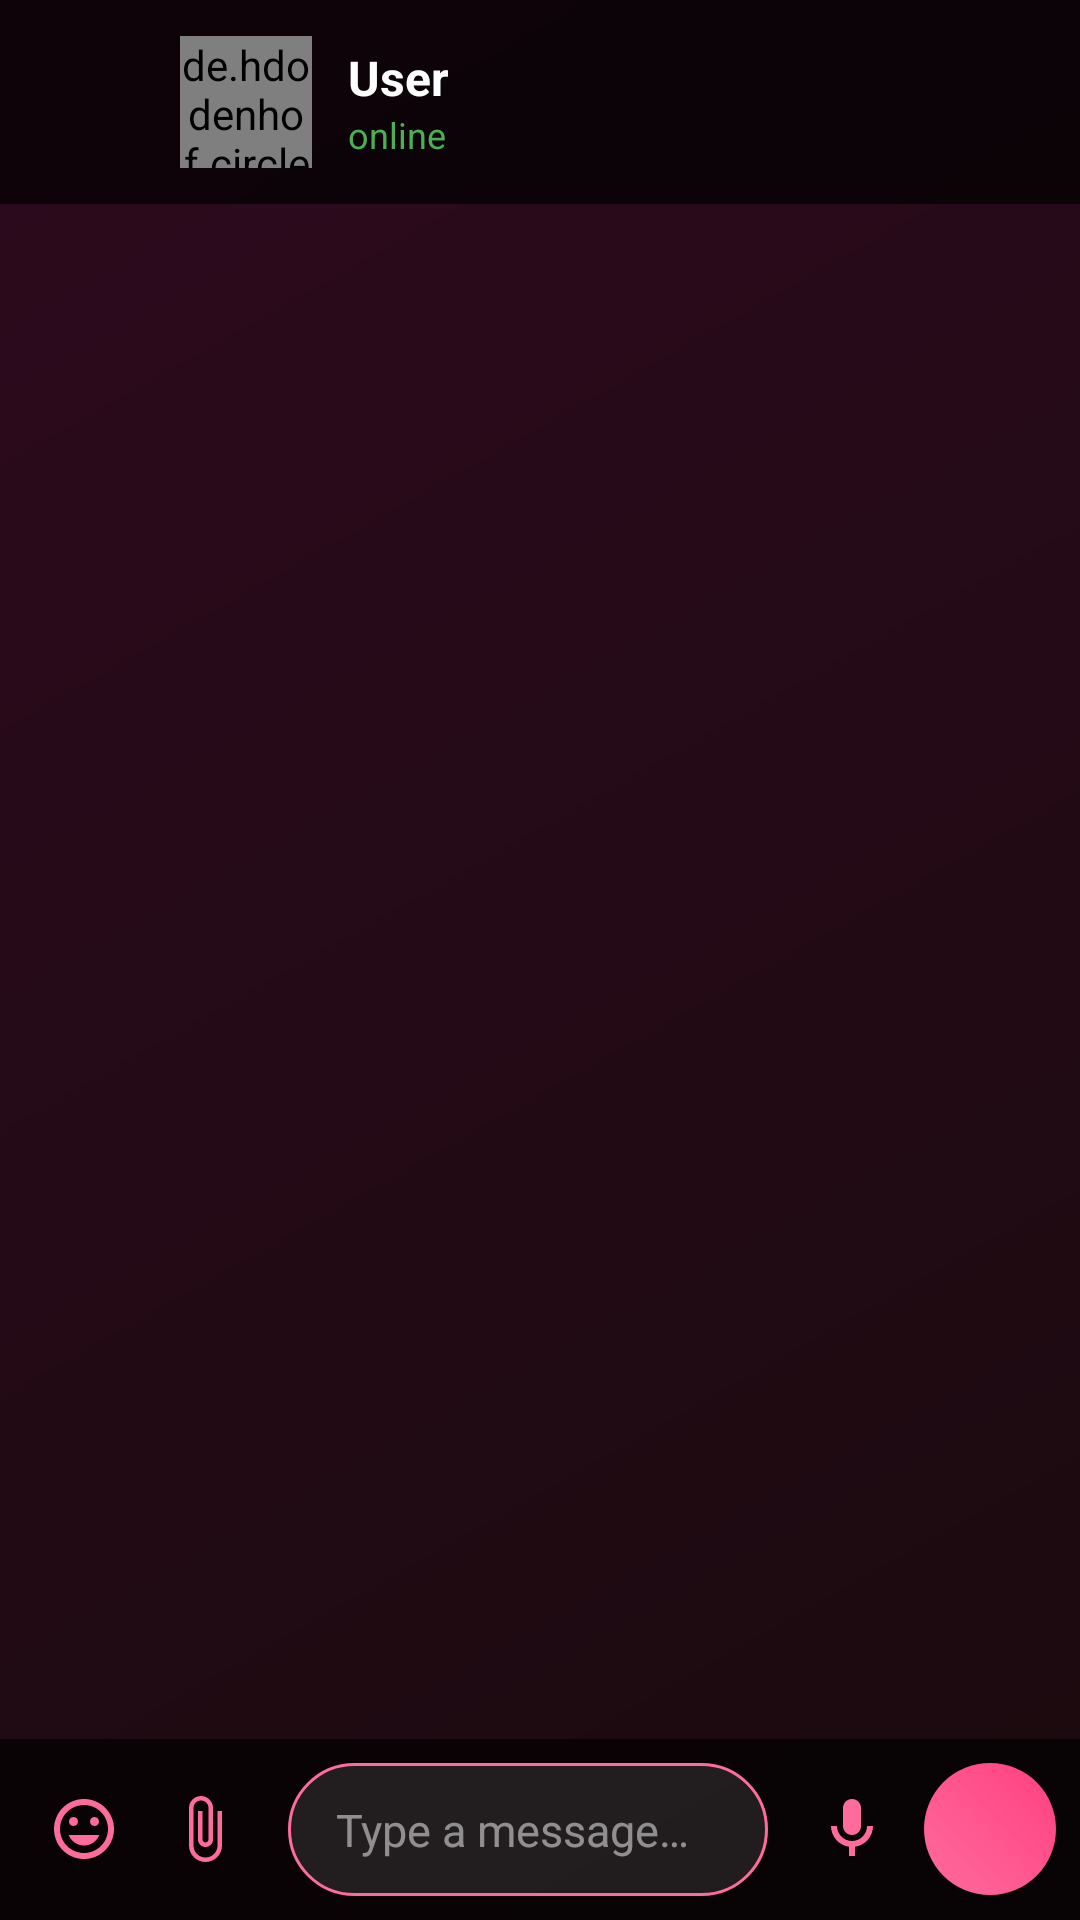

Layout XML and referenced resources for this Android screen:
<!-- AndroidManifest.xml: activity theme Theme.EBChat.NoActionBar -->
<!-- res/layout/activity_chat.xml -->
<?xml version="1.0" encoding="utf-8"?>
<androidx.constraintlayout.widget.ConstraintLayout
    xmlns:android="http://schemas.android.com/apk/res/android"
    xmlns:app="http://schemas.android.com/apk/res-auto"
    android:layout_width="match_parent"
    android:layout_height="match_parent"
    android:background="@drawable/bg_gradient">

    
    <LinearLayout
        android:id="@+id/toolbar"
        android:layout_width="match_parent"
        android:layout_height="wrap_content"
        android:orientation="horizontal"
        android:gravity="center_vertical"
        android:padding="12dp"
        android:background="@color/glass_dark"
        app:layout_constraintTop_toTopOf="parent">

        <ImageButton
            android:id="@+id/backButton"
            android:layout_width="40dp"
            android:layout_height="40dp"
            android:src="@drawable/ic_back"
            android:background="?attr/selectableItemBackgroundBorderless"
            app:tint="@color/white" />

        <FrameLayout
            android:layout_width="44dp"
            android:layout_height="44dp"
            android:layout_marginStart="8dp">

            <de.hdodenhof.circleimageview.CircleImageView
                android:id="@+id/userImage"
                android:layout_width="44dp"
                android:layout_height="44dp"
                android:src="@drawable/ic_person" />

            <View
                android:id="@+id/onlineIndicator"
                android:layout_width="12dp"
                android:layout_height="12dp"
                android:layout_gravity="bottom|end"
                android:background="@drawable/bg_online_indicator"
                android:visibility="gone" />
        </FrameLayout>

        <LinearLayout
            android:layout_width="0dp"
            android:layout_height="wrap_content"
            android:layout_weight="1"
            android:orientation="vertical"
            android:layout_marginStart="12dp">

            <TextView
                android:id="@+id/userName"
                android:layout_width="wrap_content"
                android:layout_height="wrap_content"
                android:text="User"
                android:textColor="@color/white"
                android:textSize="16sp"
                android:textStyle="bold" />

            <TextView
                android:id="@+id/userStatus"
                android:layout_width="wrap_content"
                android:layout_height="wrap_content"
                android:text="online"
                android:textColor="@color/online_green"
                android:textSize="12sp" />
        </LinearLayout>

        
        <View
            android:id="@+id/messageOptionsAnchor"
            android:layout_width="0dp"
            android:layout_height="0dp" />

    </LinearLayout>

    
    <LinearLayout
        android:id="@+id/typingIndicator"
        android:layout_width="wrap_content"
        android:layout_height="wrap_content"
        android:layout_marginStart="16dp"
        android:layout_marginBottom="4dp"
        android:orientation="horizontal"
        android:gravity="center_vertical"
        android:paddingHorizontal="16dp"
        android:paddingVertical="8dp"
        android:background="@drawable/bg_typing_indicator"
        android:visibility="gone"
        app:layout_constraintBottom_toTopOf="@id/inputContainer"
        app:layout_constraintStart_toStartOf="parent">

        <TextView
            android:layout_width="wrap_content"
            android:layout_height="wrap_content"
            android:text="typing"
            android:textColor="@color/pink_primary"
            android:textSize="12sp" />

        <ProgressBar
            android:layout_width="16dp"
            android:layout_height="16dp"
            android:layout_marginStart="8dp"
            android:indeterminateTint="@color/pink_primary" />
    </LinearLayout>

    
    <androidx.recyclerview.widget.RecyclerView
        android:id="@+id/recyclerView"
        android:layout_width="match_parent"
        android:layout_height="0dp"
        android:clipToPadding="false"
        android:padding="8dp"
        app:layout_constraintTop_toBottomOf="@id/toolbar"
        app:layout_constraintBottom_toTopOf="@id/inputContainer" />

    
    <LinearLayout
        android:id="@+id/replyLayout"
        android:layout_width="match_parent"
        android:layout_height="wrap_content"
        android:orientation="horizontal"
        android:gravity="center_vertical"
        android:paddingHorizontal="16dp"
        android:paddingVertical="8dp"
        android:background="@color/glass_dark"
        android:visibility="gone"
        app:layout_constraintBottom_toTopOf="@id/inputContainer">

        <View
            android:layout_width="3dp"
            android:layout_height="40dp"
            android:background="@color/pink_primary" />

        <LinearLayout
            android:layout_width="0dp"
            android:layout_height="wrap_content"
            android:layout_weight="1"
            android:orientation="vertical"
            android:layout_marginStart="12dp">

            <TextView
                android:id="@+id/replyName"
                android:layout_width="wrap_content"
                android:layout_height="wrap_content"
                android:text="Name"
                android:textColor="@color/pink_primary"
                android:textSize="13sp"
                android:textStyle="bold" />

            <TextView
                android:id="@+id/replyText"
                android:layout_width="wrap_content"
                android:layout_height="wrap_content"
                android:text="Reply text"
                android:textColor="@color/text_secondary"
                android:textSize="13sp"
                android:maxLines="1"
                android:ellipsize="end" />
        </LinearLayout>

        <ImageButton
            android:id="@+id/cancelReplyButton"
            android:layout_width="32dp"
            android:layout_height="32dp"
            android:src="@drawable/ic_close"
            android:background="?attr/selectableItemBackgroundBorderless"
            app:tint="@color/text_secondary" />
    </LinearLayout>

    
    <LinearLayout
        android:id="@+id/recordingIndicator"
        android:layout_width="match_parent"
        android:layout_height="wrap_content"
        android:orientation="horizontal"
        android:gravity="center_vertical"
        android:padding="12dp"
        android:background="@color/glass_dark"
        android:visibility="gone"
        app:layout_constraintBottom_toTopOf="@id/inputContainer">

        <View
            android:layout_width="12dp"
            android:layout_height="12dp"
            android:background="@drawable/bg_story_ring" />

        <TextView
            android:layout_width="wrap_content"
            android:layout_height="wrap_content"
            android:layout_marginStart="8dp"
            android:text="Recording..."
            android:textColor="@color/pink_primary"
            android:textSize="14sp" />
    </LinearLayout>

    
    <LinearLayout
        android:id="@+id/inputContainer"
        android:layout_width="match_parent"
        android:layout_height="wrap_content"
        android:orientation="horizontal"
        android:gravity="center_vertical"
        android:padding="8dp"
        android:background="@color/glass_dark"
        app:layout_constraintBottom_toBottomOf="parent">

        <ImageButton
            android:id="@+id/emojiButton"
            android:layout_width="40dp"
            android:layout_height="40dp"
            android:src="@drawable/ic_emoji"
            android:background="?attr/selectableItemBackgroundBorderless"
            app:tint="@color/pink_primary" />

        <ImageButton
            android:id="@+id/attachButton"
            android:layout_width="40dp"
            android:layout_height="40dp"
            android:src="@drawable/ic_attach"
            android:background="?attr/selectableItemBackgroundBorderless"
            app:tint="@color/pink_primary" />

        <EditText
            android:id="@+id/messageInput"
            android:layout_width="0dp"
            android:layout_height="wrap_content"
            android:layout_weight="1"
            android:layout_marginHorizontal="8dp"
            android:background="@drawable/bg_input_field"
            android:hint="@string/type_message"
            android:textColorHint="@color/text_hint"
            android:textColor="@color/text_primary"
            android:paddingHorizontal="16dp"
            android:paddingVertical="12dp"
            android:textSize="15sp"
            android:maxLines="5" />

        <ImageButton
            android:id="@+id/voiceButton"
            android:layout_width="40dp"
            android:layout_height="40dp"
            android:src="@drawable/ic_mic"
            android:background="?attr/selectableItemBackgroundBorderless"
            app:tint="@color/pink_primary" />

        <ImageButton
            android:id="@+id/sendButton"
            android:layout_width="44dp"
            android:layout_height="44dp"
            android:layout_marginStart="4dp"
            android:src="@drawable/ic_send"
            android:background="@drawable/bg_story_ring"
            app:tint="@color/white" />
    </LinearLayout>

</androidx.constraintlayout.widget.ConstraintLayout>
<!-- resources referenced by this layout -->
<resources>
  <color name="glass_dark">#B3000000</color>
  <color name="online_green">#4CAF50</color>
  <color name="pink_primary">#FF6B9D</color>
  <color name="text_hint">#80FFFFFF</color>
  <color name="text_primary">#FFFFFF</color>
  <color name="text_secondary">#B3FFFFFF</color>
  <color name="white">#FFFFFFFF</color>
  <!-- drawable bg_gradient (drawable) -->
  <?xml version="1.0" encoding="utf-8"?>
  <shape xmlns:android="http://schemas.android.com/apk/res/android"
      android:shape="rectangle">
      <gradient
          android:startColor="@color/bg_gradient_start"
          android:endColor="@color/bg_gradient_end"
          android:angle="135"
          android:type="linear" />
  </shape>
  <!-- drawable bg_input_field (drawable) -->
  <?xml version="1.0" encoding="utf-8"?>
  <shape xmlns:android="http://schemas.android.com/apk/res/android"
      android:shape="rectangle">
      <solid android:color="@color/bg_input" />
      <corners android:radius="25dp" />
      <stroke
          android:width="1dp"
          android:color="@color/pink_primary" />
  </shape>
  <!-- drawable bg_story_ring (drawable) -->
  <?xml version="1.0" encoding="utf-8"?>
  <shape xmlns:android="http://schemas.android.com/apk/res/android"
      android:shape="oval">
      <gradient
          android:startColor="@color/story_ring_gradient_start"
          android:endColor="@color/story_ring_gradient_end"
          android:angle="45"
          android:type="linear" />
  </shape>
  <!-- drawable bg_typing_indicator (drawable) -->
  <?xml version="1.0" encoding="utf-8"?>
  <shape xmlns:android="http://schemas.android.com/apk/res/android"
      android:shape="rectangle">
      <solid android:color="@color/bg_chat_receiver" />
      <corners android:radius="15dp" />
  </shape>
  <string name="type_message">Type a message…</string>
  <style name="Theme.EBChat.NoActionBar" parent="Theme.EBChat" />
  <color name="bg_gradient_start">#1A0A0E</color>
  <color name="bg_gradient_end">#2D0A1E</color>
  <color name="bg_input">#1AFFFFFF</color>
  <color name="online_green_glow">#664CAF50</color>
  <color name="story_ring_gradient_start">#FF6B9D</color>
  <color name="story_ring_gradient_end">#FF4081</color>
  <color name="bg_chat_receiver">#2A1A1E</color>
  <color name="pink_primary_dark">#E91E8C</color>
  <color name="pink_accent">#FF4081</color>
  <style name="PinkButton" parent="Widget.Material3.Button">
          <item name="android:background">@drawable/bg_button_pink</item>
          <item name="android:textColor">@color/white</item>
          <item name="android:textStyle">bold</item>
          <item name="android:textSize">16sp</item>
          <item name="android:paddingTop">14dp</item>
          <item name="android:paddingBottom">14dp</item>
          <item name="cornerRadius">25dp</item>
          <item name="rippleColor">@color/pink_light</item>
      </style>
  <style name="GlassInput" parent="Widget.Material3.TextInputLayout.OutlinedBox">
          <item name="boxBackgroundColor">@color/bg_input</item>
          <item name="boxStrokeColor">@color/pink_primary</item>
          <item name="boxStrokeWidth">1dp</item>
          <item name="hintTextColor">@color/text_hint</item>
          <item name="android:textColorHint">@color/text_hint</item>
          <item name="endIconTint">@color/pink_primary</item>
          <item name="startIconTint">@color/pink_primary</item>
      </style>
  <!-- drawable bg_button_pink (drawable) -->
  <?xml version="1.0" encoding="utf-8"?>
  <ripple xmlns:android="http://schemas.android.com/apk/res/android"
      android:color="@color/pink_light">
      <item>
          <shape android:shape="rectangle">
              <gradient
                  android:startColor="@color/pink_primary"
                  android:endColor="@color/pink_primary_dark"
                  android:angle="45" />
              <corners android:radius="25dp" />
          </shape>
      </item>
  </ripple>
  <color name="pink_light">#FFB8D0</color>
</resources>
